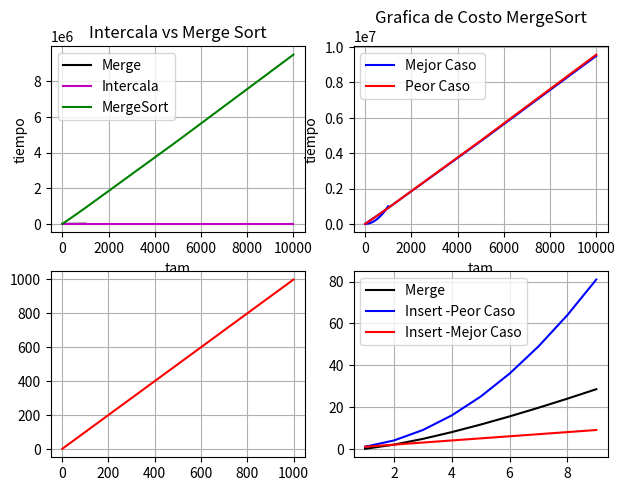

This chart was generated by the following Python code:
# -*- coding: utf-8 -*-
"""ADAL3.ipyn

Automatically generated by Colaboratory.

Original file is located at
    https://colab.research.google.com/<link-removed>
"""

# [redacted]

#PRIMER EJERCICIO
import time
import random
import matplotlib.pyplot as plt
from math import log2

def insertion_sort(A):
  #Mis variables
  comp = 0
  asig = 0
  n = len(A) # tam del Vector
  i = 1
  asig = asig + 2 # tam arreglo y el i 
  while i < n:
      comp = comp + 1 # Comparacion del while 
      var = A[i]
      j = i - 1
      asig = asig + 2 # De var y j
      while j >= 0 and A[j] > var:
          comp = comp + 2 # del while
          A[j + 1] = A[j]
          j = j - 1
          asig = asig + 2 # A[j+1] y de j 
      comp = comp + 2 # del while 
      A[j + 1] = var
      i = i + 1
      asig = asig + 2 # A[j + 1] e i 
  comp = comp + 1 # del while 
  return (comp, asig, 0, 0)

def intercala(A, p, q, r):
  comp = 0
  asig = 0
  objc = 0
  B = [0] * len(A) # tam del vector
  objc = objc + 1 
  for i in range(p, q + 1):
    comp = comp + 1# del primer for
    B[i] = A[i]
    asig = asig + 1 #linea 41
  comp = comp + 1 # de linea 39
  
  objc = objc + 1 #linea 45
  for j in range(q + 1, r + 1):
    comp = comp + 1# del segundo for
    B[q + (r - j + 1)] = A[j]
    asig = asig + 1 #linea 48
  i = p
  j = r
  asig = asig + 2#linea 50+51
  objc = objc + 1 #linea 46

  objc = objc + 1 #linea 56
  for k in range(p, r + 1):
    comp = comp + 1# del tercer for
    if B[i] <= B[j]:
      A[k] = B[i]
      i = i + 1
      asig = asig + 2 #linea 60 +61
    else:
      A[k] = B[j]
      j = j - 1
      asig = asig + 2#linea 63+64
    comp = comp + 2
    asig = asig + 2 #
  comp = comp + 2#linea 56
  return (comp,asig,objc,0)

def mergeSort(A, p, r):
  comp = 0
  asig = 0
  objc = 0
  if p < r:
    q = (p + r) // 2
    asig = asig + 1 #linea 77
    mergeSort(A, p, q)
    mergeSort(A, q + 1, r)
    intercala(A, p, q, r)
  comp = comp + 1 #linea 76
  return (comp,asig,objc,0)
  
#GENERADOR  
def Generando2(n, mode, a=0,b=100):
    comp=0
    asig=0
    c_objeto=0
    Malloc=0
    if mode == 'creciente':
        return list(range(n))
    elif mode == 'decreciente':
        return list(range(n - 1, -1, -1))
    A = [None] * n
    asig=asig+1
    c_objeto=c_objeto+1
    Malloc=Malloc+n
    for i in range(n):
        A[i] = random.randint(a, b)
        comp= comp+1
        asig=asig+2
    return A

#GRAFICOS DE COMPLEJIDAD

#Para generar nuestra escala X 
X  = list(range(1, 1000))
#Para la escala y de los algoritmos
YMerge = list(range(1, 1000)) # Merge 
YInsert_PC = list(range(1, 1000)) # Insert en peor caso
YInsert_MC = list(range(1, 1000)) # Insert en mejor caso
#Para los subplots
figure, axes = plt.subplots(nrows=2, ncols=2)
#
for i in range(len(X)):
  YMerge[i] = X[i] * log2(X[i]) #Time Complexity: O(n*log(n)).
  YInsert_PC[i] = X[i] ** 2     #Time Complexity n^2
  YInsert_MC[i] = X[i]          ##Time Complexity n
#POSICIONES DE LOS SUPLOT,COLOR Y ETIQUETA
plt.subplot(2, 2, 1)
plt.plot(X,YMerge,color='k',label='Merge')
plt.grid(True)
plt.subplot(2, 2, 2)
plt.plot(X,YInsert_PC,color='b')
plt.grid(True)

figure.tight_layout()
plt.subplot(2, 2, 3)
plt.plot(X,YInsert_MC,color='r')
plt.grid(True)
plt.subplot(2, 2, 4)
#PARA LA ESCALA
foo  = list(range(1, 10))
YMerge = list(range(1, 10)) 
YInsert_PC = list(range(1, 10)) 
YInsert_MC = list(range(1, 10)) 
for i in range(len(foo)):
  YMerge[i] = foo[i] * log2(foo[i])
  YInsert_PC[i] = foo[i] ** 2
  YInsert_MC[i] = foo[i]
#PARA REALIZAR UN VS
plt.plot(foo,
         YMerge,
         color ='k',
         label='Merge '
         )
plt.plot(foo,
         YInsert_PC,
         color ='b',
         label='Insert -Peor Caso'
         )
plt.plot(foo,
         YInsert_MC,
         color ='r',
         label='Insert -Mejor Caso'
         )

plt.grid(True)
#LEYENDA
plt.legend()

#SEGUNDO EJERCICIO
def MergeSort(A):
    Comp = 0
    asig=0
    objc=0
    if len(A)>1:
        intMidValue = len(A)//2 
        listLeftHalf = A[:intMidValue]
        listRightHalf = A[intMidValue:]
        left_part = MergeSort(listLeftHalf)
        right_part = MergeSort(listRightHalf)
        Comp += left_part[1] + right_part[1]

        i=0
        j=0
        k=0
        asig=asig+8 # de lineas 6 ->10 +13,14 y15
        while i < len(listLeftHalf) and j < len(listRightHalf):
            Comp=Comp + 2 # linea 17
            if listLeftHalf[i] < listRightHalf[j]:
                A[k]=listLeftHalf[i]
                i =i+1
                asig = asig + 2#linea 20+ 21 
            else:
                A[k]=listRightHalf[j]
                j=j+1
                asig = asig + 2
            k=k+1
            asig = asig + 2#linea 19
            Comp = Comp + 1# linea 17
        Comp = Comp + 1  #linea 17  

        while i < len(listLeftHalf):
            A[k]=listLeftHalf[i]
            i=i+1
            k=k+1
            Comp =Comp+ 1#inea 40
            asig = asig + 3#linea 33 ->35
        Comp =Comp+ 1#linea 40

        while j < len(listRightHalf):
            A[k]=listRightHalf[j]
            j=j+1
            k=k+1
            Comp=Comp+1 #linea 40
            asig = asig + 3 #linea 41-> 43
        Comp =Comp+ 1#linea 40
    Comp = Comp + 1 # del if
    return (A, Comp,asig,0)

#GRAFICOS DE COSTO MERGE-INTERCALA

Xinc=[]
Tinc=[]
for i in [5, 10, 50, 100, 500, 1000, 5000, 10000]:
  Xinc.append(i)
  t0_=time.time()
  A = Generando2(i,'creciente')
  var=len(A)-1
  (comp, asig, objc, malloc) = mergeSort(A,0,var)
  t1_=time.time()
  tiempo3=round(t1_-t0_,0)
  comparaciones= comp*2     
  Asignaciones  = asig*8     
  C_objeto   = objc * 200
  Malloc = 50 + (malloc * 10)
  TOTAL  = comparaciones + Asignaciones + C_objeto + Malloc 
  Tinc.append(TOTAL)
figure.tight_layout()

#*********************************************************************************
Xmerc=[]
Tmerc=[]
for i in [5, 10, 50, 100, 500, 1000, 5000, 10000]:
  Xmerc.append(i)
  t0_=time.time()
  A = Generando2(i,'creciente')
  (Comp, asig, objc, malloc) = MergeSort(A)
  t1_=time.time()
  tiempo3=round(t1_-t0_,0)
  comparaciones= comp*2     
  Asignaciones  = asig*8     
  C_objeto   = objc * 200
  Malloc = 50 + (malloc * 10)
  TOTAL  = comparaciones + Asignaciones + C_objeto + Malloc 
  Tmerc.append(TOTAL)
Xmerd=[]
Tmerd=[]
for i in [5, 10, 50, 100, 500, 1000, 5000, 10000]:
  Xmerd.append(i)
  t0_=time.time()
  A = Generando2(i,'decreciente')
  (Comp, asig, objc, malloc) = MergeSort(A)
  t1_=time.time()
  tiempo3=round(t1_-t0_,0)
  comparaciones= comp*2     
  Asignaciones  = asig*8     
  C_objeto   = objc * 200
  Malloc = 50 + (malloc * 10)
  TOTAL  = comparaciones + Asignaciones + C_objeto + Malloc 
  Tmerd.append(TOTAL)

plt.subplot(2, 2, 1)
plt.title('Intercala vs Merge Sort')
plt.plot(Xinc,
         Tinc,
         color ='m',
         label='Intercala'
         )
plt.plot(Xmerc,
         Tmerc,
         color ='g',
         label='MergeSort'
         )
plt.grid(True)
#LEYENDA
plt.legend()
plt.xlabel('tam')
plt.ylabel('tiempo')
plt.subplot(2, 2, 2)
plt.title('Grafica de Costo MergeSort')
plt.plot(Xmerc,
         Tmerc,
         color ='b',
         label='Mejor Caso '
         )
plt.plot(Xmerd,
         Tmerd,
         color ='r',
         label='Peor Caso'
         )
plt.grid(True)

#LEYENDA
plt.legend()
plt.xlabel('tam')
plt.ylabel('tiempo')